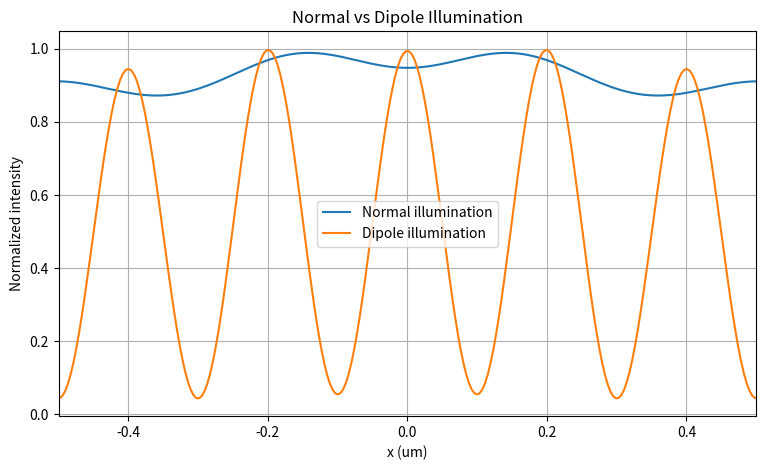
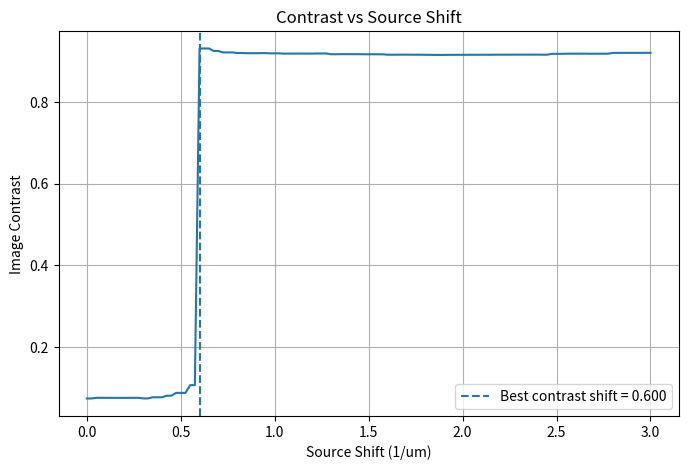
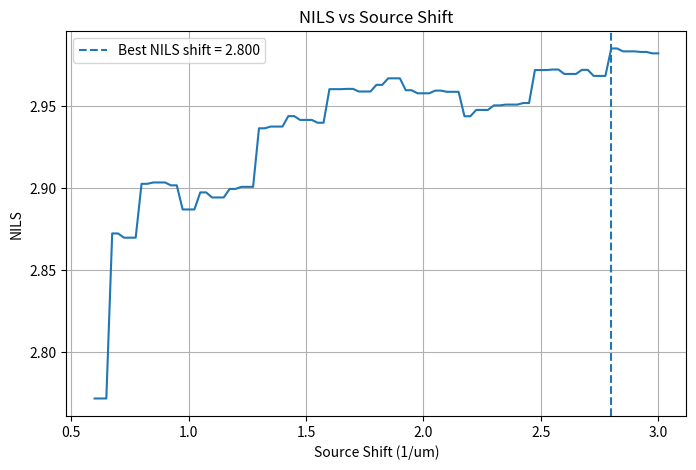
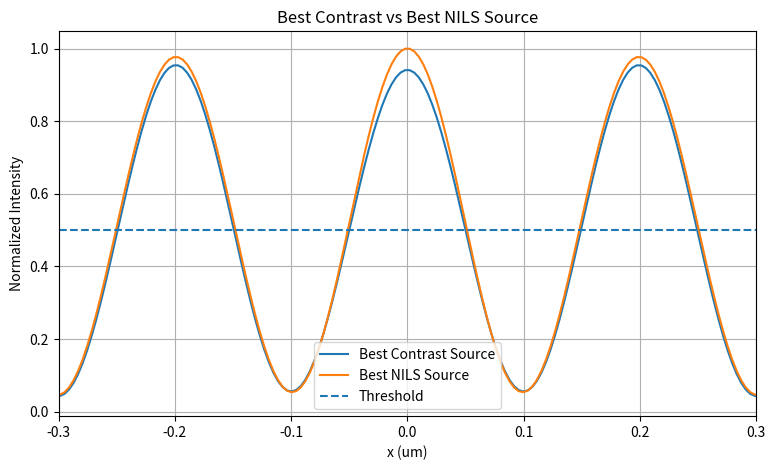

Python code for these plots, in order:
import numpy as np
import matplotlib.pyplot as plt


# =========================================================
# 1. Basic parameters
# =========================================================

N = 4096

x = np.linspace(
    -8.0,
    8.0,
    N
)

dx = x[1] - x[0]

period = 0.20          # um
line_width = 0.10      # um

wavelength = 0.193     # um
NA = 0.85

threshold = 0.5

cutoff = (
    NA
    /
    wavelength
)


print(
    "Cutoff frequency =",
    cutoff,
    "1/um"
)

print(
    "First diffraction order =",
    1 / period,
    "1/um"
)


# =========================================================
# 2. Build centered periodic mask
# =========================================================

position_in_period = (
    np.mod(
        x + period / 2,
        period
    )
    -
    period / 2
)

mask = (
    np.abs(
        position_in_period
    )
    <= line_width / 2
).astype(float)


# =========================================================
# 3. Frequency grid
# =========================================================

freq = np.fft.fftfreq(
    N,
    d=dx
)


# =========================================================
# 4. Fourier spectrum of mask
# =========================================================

spectrum = np.fft.fft(
    mask
)


# =========================================================
# 5. Normal illumination
# =========================================================

pupil_normal = (
    np.abs(freq)
    <= cutoff
).astype(float)

field_normal = np.fft.ifft(
    spectrum
    *
    pupil_normal
)

intensity_normal_raw = (
    np.abs(field_normal) ** 2
)

intensity_normal = (
    intensity_normal_raw
    /
    np.max(intensity_normal_raw)
)


# =========================================================
# 6. Contrast function
# =========================================================

def image_contrast(
    intensity
):

    Imax = np.max(
        intensity
    )

    Imin = np.min(
        intensity
    )

    contrast = (
        (Imax - Imin)
        /
        (Imax + Imin)
    )

    return contrast


# =========================================================
# 7. Normal contrast
# =========================================================

contrast_normal = image_contrast(
    intensity_normal
)


# =========================================================
# 8. Manual dipole example
# =========================================================

source_shift_manual = 1.5


pupil_right_manual = (
    np.abs(
        freq - source_shift_manual
    )
    <= cutoff
).astype(float)


pupil_left_manual = (
    np.abs(
        freq + source_shift_manual
    )
    <= cutoff
).astype(float)


field_right_manual = np.fft.ifft(
    spectrum
    *
    pupil_right_manual
)


field_left_manual = np.fft.ifft(
    spectrum
    *
    pupil_left_manual
)


intensity_right_manual = (
    np.abs(field_right_manual) ** 2
)


intensity_left_manual = (
    np.abs(field_left_manual) ** 2
)


intensity_dipole_manual_raw = (
    0.5 * intensity_right_manual
    +
    0.5 * intensity_left_manual
)


intensity_dipole_manual = (
    intensity_dipole_manual_raw
    /
    np.max(intensity_dipole_manual_raw)
)


contrast_dipole_manual = (
    image_contrast(
        intensity_dipole_manual
    )
)


print()
print("=" * 60)

print(
    "Normal vs Manual Dipole"
)

print("=" * 60)

print(
    "Normal contrast =",
    contrast_normal
)

print(
    "Manual dipole contrast =",
    contrast_dipole_manual
)


# =========================================================
# 9. Plot normal vs manual dipole
# =========================================================

plt.figure(
    figsize=(9, 5)
)

plt.plot(
    x,
    intensity_normal,
    label="Normal illumination"
)

plt.plot(
    x,
    intensity_dipole_manual,
    label="Dipole illumination"
)

plt.xlim(
    -0.5,
    0.5
)

plt.xlabel(
    "x (um)"
)

plt.ylabel(
    "Normalized intensity"
)

plt.title(
    "Normal vs Dipole Illumination"
)

plt.grid()

plt.legend()

plt.show()


# =========================================================
# 10. Source shift scan
# =========================================================

source_shift_scan = np.linspace(
    0.0,
    3.0,
    121
)

contrast_scan = []


for source_shift in source_shift_scan:

    # Right source point
    pupil_right = (
        np.abs(
            freq - source_shift
        )
        <= cutoff
    ).astype(float)

    field_right = np.fft.ifft(
        spectrum
        *
        pupil_right
    )

    intensity_right = (
        np.abs(field_right) ** 2
    )


    # Left source point
    pupil_left = (
        np.abs(
            freq + source_shift
        )
        <= cutoff
    ).astype(float)

    field_left = np.fft.ifft(
        spectrum
        *
        pupil_left
    )

    intensity_left = (
        np.abs(field_left) ** 2
    )


    # Incoherent intensity sum
    intensity_dipole = (
        0.5 * intensity_right
        +
        0.5 * intensity_left
    )


    # Normalize
    intensity_dipole = (
        intensity_dipole
        /
        np.max(intensity_dipole)
    )


    # Contrast
    contrast = image_contrast(
        intensity_dipole
    )

    contrast_scan.append(
        contrast
    )


contrast_scan = np.array(
    contrast_scan
)


# =========================================================
# 11. Best source shift for contrast
# =========================================================

best_contrast_index = np.argmax(
    contrast_scan
)


best_source_shift = (
    source_shift_scan[
        best_contrast_index
    ]
)


best_contrast = (
    contrast_scan[
        best_contrast_index
    ]
)


print()
print("=" * 60)

print(
    "Contrast Optimization"
)

print("=" * 60)

print(
    "Best source shift for contrast =",
    best_source_shift,
    "1/um"
)

print(
    "Best contrast =",
    best_contrast
)


# =========================================================
# 12. NILS function
# =========================================================

def calculate_nils(
    x,
    intensity,
    threshold,
    target_cd
):

    # Convert aerial image to binary print result
    binary = (
        intensity
        >= threshold
    ).astype(float)


    # Find transitions
    transition = np.diff(
        binary
    )


    left_edges = np.where(
        transition == 1
    )[0]


    right_edges = np.where(
        transition == -1
    )[0]


    # Find center
    center_index = np.argmin(
        np.abs(x)
    )


    # Select left edge nearest center
    left_candidates = (
        left_edges[
            left_edges < center_index
        ]
    )


    # Select right edge nearest center
    right_candidates = (
        right_edges[
            right_edges > center_index
        ]
    )


    if (
        len(left_candidates) == 0
        or
        len(right_candidates) == 0
    ):

        return np.nan


    left_index = (
        left_candidates[-1]
    )


    right_index = (
        right_candidates[0]
    )


    # Image slope dI/dx
    dI_dx = np.gradient(
        intensity,
        x
    )


    slope_left = np.abs(
        dI_dx[
            left_index
        ]
    )


    slope_right = np.abs(
        dI_dx[
            right_index
        ]
    )


    # Average left/right edge slope
    slope_edge = (
        slope_left
        +
        slope_right
    ) / 2


    # At threshold crossing:
    # I_edge ≈ threshold
    I_edge = threshold


    nils = (
        target_cd
        /
        I_edge
        *
        slope_edge
    )


    return nils


# =========================================================
# 13. Normal NILS
# =========================================================

nils_normal = calculate_nils(
    x,
    intensity_normal,
    threshold,
    line_width
)


# =========================================================
# 14. Recalculate image using best contrast source
# =========================================================

pupil_right_best = (
    np.abs(
        freq - best_source_shift
    )
    <= cutoff
).astype(float)


pupil_left_best = (
    np.abs(
        freq + best_source_shift
    )
    <= cutoff
).astype(float)


field_right_best = np.fft.ifft(
    spectrum
    *
    pupil_right_best
)


field_left_best = np.fft.ifft(
    spectrum
    *
    pupil_left_best
)


intensity_best_contrast = (
    0.5
    *
    np.abs(field_right_best) ** 2
    +
    0.5
    *
    np.abs(field_left_best) ** 2
)


intensity_best_contrast = (
    intensity_best_contrast
    /
    np.max(intensity_best_contrast)
)


nils_at_best_contrast = calculate_nils(
    x,
    intensity_best_contrast,
    threshold,
    line_width
)


print()
print("=" * 60)

print(
    "NILS at Normal and Best-Contrast Source"
)

print("=" * 60)

print(
    "Normal NILS =",
    nils_normal
)

print(
    "NILS at best contrast source =",
    nils_at_best_contrast
)


# =========================================================
# 15. Scan source shift for NILS
# =========================================================

nils_scan = []


for source_shift in source_shift_scan:

    # Right source
    pupil_right = (
        np.abs(
            freq - source_shift
        )
        <= cutoff
    ).astype(float)


    field_right = np.fft.ifft(
        spectrum
        *
        pupil_right
    )


    intensity_right = (
        np.abs(field_right) ** 2
    )


    # Left source
    pupil_left = (
        np.abs(
            freq + source_shift
        )
        <= cutoff
    ).astype(float)


    field_left = np.fft.ifft(
        spectrum
        *
        pupil_left
    )


    intensity_left = (
        np.abs(field_left) ** 2
    )


    # Incoherent intensity sum
    intensity_dipole = (
        0.5 * intensity_right
        +
        0.5 * intensity_left
    )


    # Normalize
    intensity_dipole = (
        intensity_dipole
        /
        np.max(intensity_dipole)
    )


    nils = calculate_nils(
        x,
        intensity_dipole,
        threshold,
        line_width
    )


    nils_scan.append(
        nils
    )


nils_scan = np.array(
    nils_scan
)


# =========================================================
# 16. Find best source shift for NILS
# =========================================================

best_nils_index = np.nanargmax(
    nils_scan
)


best_nils_source_shift = (
    source_shift_scan[
        best_nils_index
    ]
)


best_nils = (
    nils_scan[
        best_nils_index
    ]
)


print()
print("=" * 60)

print(
    "NILS Optimization"
)

print("=" * 60)

print(
    "Best source shift for contrast =",
    best_source_shift,
    "1/um"
)

print(
    "Best contrast =",
    best_contrast
)

print()

print(
    "Best source shift for NILS =",
    best_nils_source_shift,
    "1/um"
)

print(
    "Best NILS =",
    best_nils
)


# =========================================================
# 17. Plot Contrast vs Source Shift
# =========================================================

plt.figure(
    figsize=(8, 5)
)

plt.plot(
    source_shift_scan,
    contrast_scan
)

plt.axvline(
    best_source_shift,
    linestyle="--",
    label=f"Best contrast shift = {best_source_shift:.3f}"
)

plt.xlabel(
    "Source Shift (1/um)"
)

plt.ylabel(
    "Image Contrast"
)

plt.title(
    "Contrast vs Source Shift"
)

plt.grid()

plt.legend()

plt.show()


# =========================================================
# 18. Plot NILS vs Source Shift
# =========================================================

plt.figure(
    figsize=(8, 5)
)

plt.plot(
    source_shift_scan,
    nils_scan
)

plt.axvline(
    best_nils_source_shift,
    linestyle="--",
    label=f"Best NILS shift = {best_nils_source_shift:.3f}"
)

plt.xlabel(
    "Source Shift (1/um)"
)

plt.ylabel(
    "NILS"
)

plt.title(
    "NILS vs Source Shift"
)

plt.grid()

plt.legend()

plt.show()


# =========================================================
# 19. Compare aerial images at two optimized sources
# =========================================================

# Best contrast source
pupil_right_contrast = (
    np.abs(
        freq - best_source_shift
    )
    <= cutoff
).astype(float)

pupil_left_contrast = (
    np.abs(
        freq + best_source_shift
    )
    <= cutoff
).astype(float)

field_right_contrast = np.fft.ifft(
    spectrum
    *
    pupil_right_contrast
)

field_left_contrast = np.fft.ifft(
    spectrum
    *
    pupil_left_contrast
)

intensity_contrast_opt = (
    0.5 * np.abs(field_right_contrast) ** 2
    +
    0.5 * np.abs(field_left_contrast) ** 2
)

intensity_contrast_opt = (
    intensity_contrast_opt
    /
    np.max(intensity_contrast_opt)
)


# Best NILS source
pupil_right_nils = (
    np.abs(
        freq - best_nils_source_shift
    )
    <= cutoff
).astype(float)

pupil_left_nils = (
    np.abs(
        freq + best_nils_source_shift
    )
    <= cutoff
).astype(float)

field_right_nils = np.fft.ifft(
    spectrum
    *
    pupil_right_nils
)

field_left_nils = np.fft.ifft(
    spectrum
    *
    pupil_left_nils
)

intensity_nils_opt = (
    0.5 * np.abs(field_right_nils) ** 2
    +
    0.5 * np.abs(field_left_nils) ** 2
)

intensity_nils_opt = (
    intensity_nils_opt
    /
    np.max(intensity_nils_opt)
)


plt.figure(
    figsize=(9, 5)
)

plt.plot(
    x,
    intensity_contrast_opt,
    label="Best Contrast Source"
)

plt.plot(
    x,
    intensity_nils_opt,
    label="Best NILS Source"
)

plt.axhline(
    threshold,
    linestyle="--",
    label="Threshold"
)

plt.xlim(
    -0.3,
    0.3
)

plt.xlabel(
    "x (um)"
)

plt.ylabel(
    "Normalized Intensity"
)

plt.title(
    "Best Contrast vs Best NILS Source"
)

plt.grid()

plt.legend()

plt.show()
